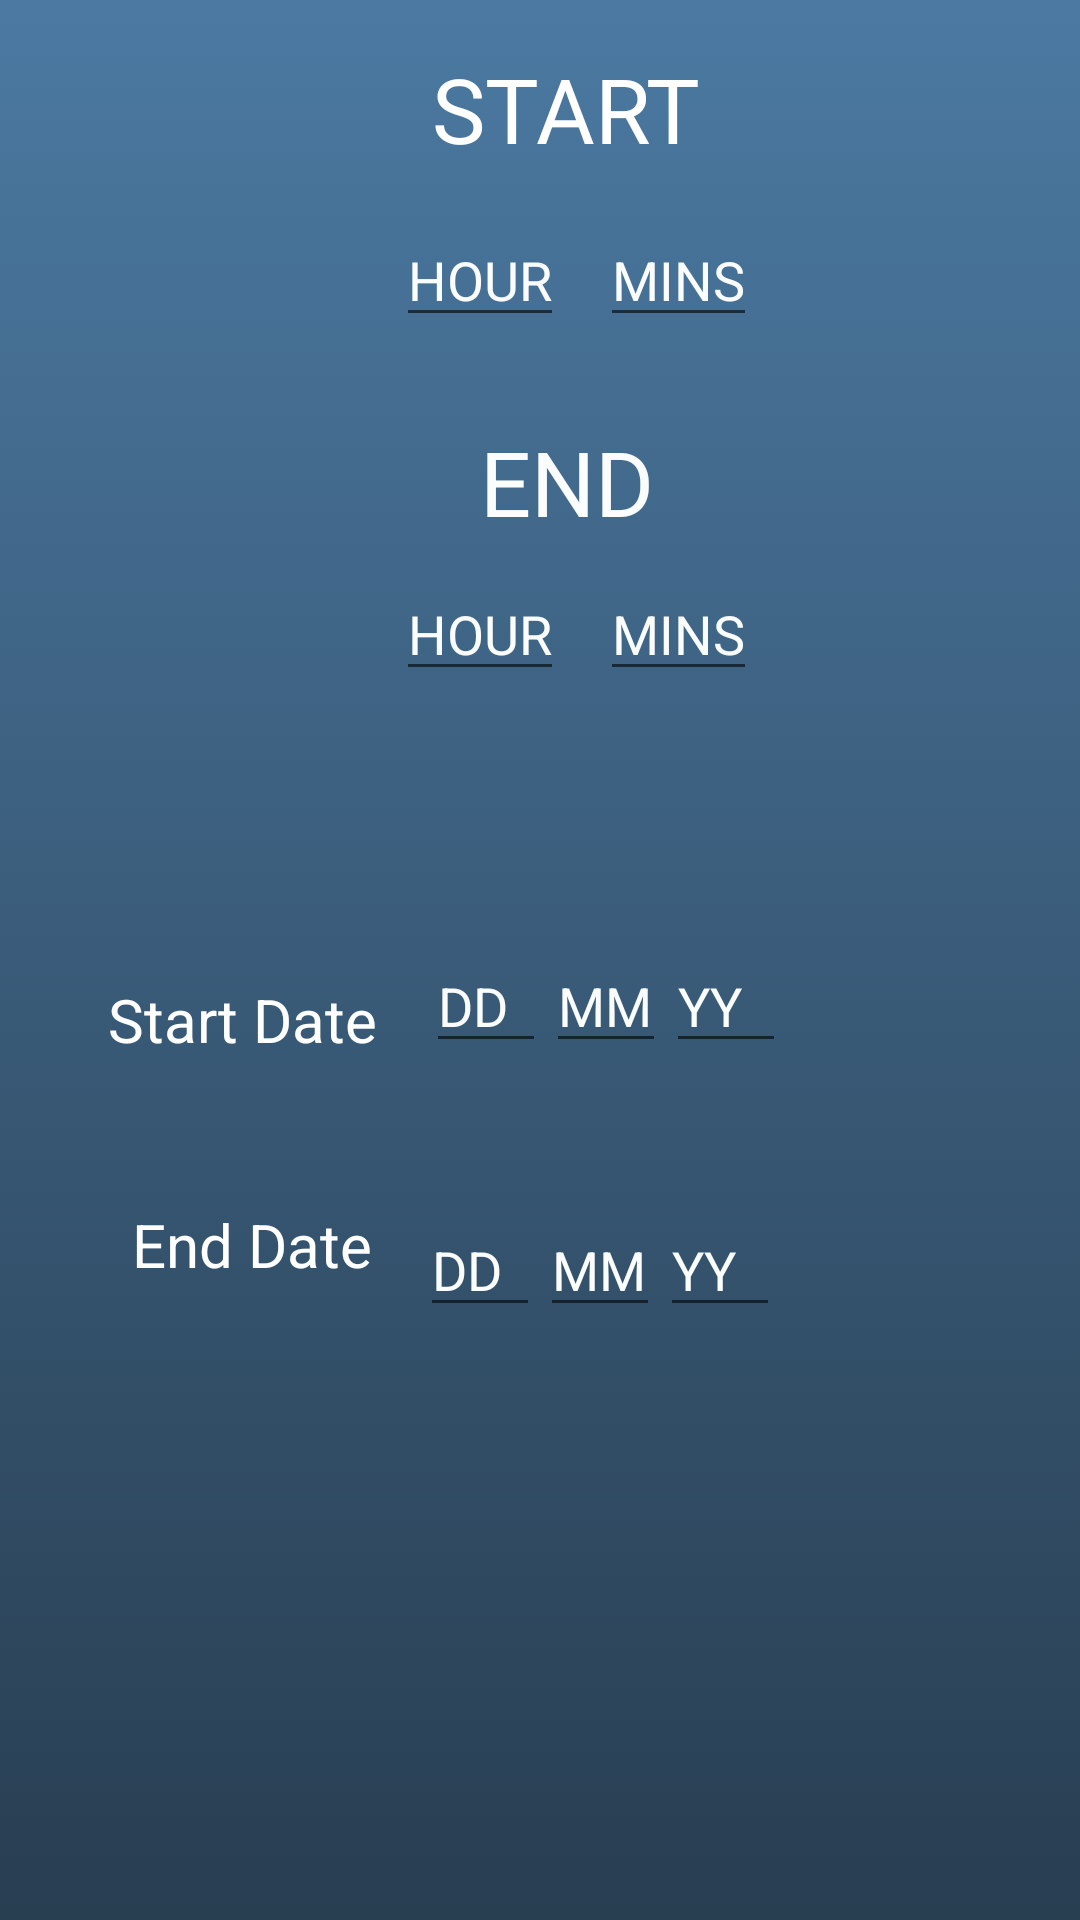

Write the Android layout XML for this screen, with the resource values it uses.
<!-- AndroidManifest.xml: application theme AppTheme -->
<!-- res/layout/activity_account__employee.xml -->
<?xml version="1.0" encoding="utf-8"?>
<android.support.v4.widget.DrawerLayout xmlns:android="http://schemas.android.com/apk/res/android"

    xmlns:app="http://schemas.android.com/apk/res-auto"
    xmlns:tools="http://schemas.android.com/tools"
    android:layout_width="match_parent"
    android:layout_height="match_parent"
    tools:context="com.example.osiris.testapp.Employee_Account"
    android:background="@drawable/background_gradient"
    android:id="@+id/drawable_menu_employee_account">


    <android.support.constraint.ConstraintLayout
        android:layout_width="match_parent"
        android:layout_height="match_parent"
        android:background="@drawable/background_gradient">

        <TextView
            android:id="@+id/textView8"
            android:layout_width="wrap_content"
            android:layout_height="wrap_content"
            android:layout_marginStart="44dp"
            android:layout_marginTop="48dp"
            android:text="End Date"
            android:textSize="20sp"
            app:layout_constraintStart_toStartOf="parent"
            app:layout_constraintTop_toBottomOf="@+id/textView7" />

        <EditText
            android:id="@+id/edd"
            android:layout_width="40dp"
            android:layout_height="40dp"
            android:layout_marginStart="16dp"
            android:layout_marginTop="48dp"
            android:backgroundTint="@color/grey"
            android:hint="DD"
            android:textColor="@color/white"
            android:textColorHint="@color/white"
            app:layout_constraintStart_toEndOf="@+id/textView8"
            app:layout_constraintTop_toBottomOf="@+id/dd" />

        <EditText
            android:id="@+id/emm"
            android:layout_width="40dp"
            android:layout_height="40dp"
            android:layout_marginTop="84dp"
            android:backgroundTint="@color/grey"
            android:hint="MM"
            android:textColor="@color/white"
            android:textColorHint="@color/white"
            app:layout_constraintStart_toEndOf="@+id/dd"
            app:layout_constraintTop_toBottomOf="@+id/endHour" />

        <EditText
            android:id="@+id/eyy"
            android:layout_width="40dp"
            android:layout_height="40dp"
            android:layout_marginTop="48dp"
            android:backgroundTint="@color/grey"
            android:hint="YY"
            android:textColor="@color/white"
            android:textColorHint="@color/white"
            app:layout_constraintStart_toEndOf="@+id/mm"
            app:layout_constraintTop_toBottomOf="@+id/yy" />

        <EditText
            android:id="@+id/endHour"
            android:layout_width="wrap_content"
            android:layout_height="40dp"
            android:layout_marginStart="132dp"
            android:layout_marginTop="12dp"
            android:backgroundTint="@color/grey"
            android:hint="HOUR"
            android:textColor="@color/white"
            android:textColorHint="@color/white"
            app:layout_constraintStart_toStartOf="parent"
            app:layout_constraintTop_toBottomOf="@+id/textView2" />

        <EditText
            android:id="@+id/endMins"
            android:layout_width="wrap_content"
            android:layout_height="40dp"
            android:layout_marginStart="12dp"
            android:layout_marginTop="12dp"
            android:backgroundTint="@color/grey"
            android:hint="MINS"
            android:textColor="@color/white"
            android:textColorHint="@color/white"
            app:layout_constraintStart_toEndOf="@+id/endHour"
            app:layout_constraintTop_toBottomOf="@+id/textView2" />

        <TextView
            android:id="@+id/textView"
            android:layout_width="wrap_content"
            android:layout_height="wrap_content"
            android:layout_marginStart="144dp"
            android:layout_marginTop="16dp"
            android:text="START"
            android:textSize="30sp"
            app:layout_constraintStart_toStartOf="parent"
            app:layout_constraintTop_toTopOf="parent" />

        <EditText
            android:id="@+id/startHour"
            android:layout_width="wrap_content"
            android:layout_height="40dp"
            android:layout_marginStart="132dp"
            android:layout_marginTop="16dp"
            android:backgroundTint="@color/grey"
            android:hint="HOUR"
            android:textColor="@color/white"
            android:textColorHint="@color/white"
            app:layout_constraintStart_toStartOf="parent"
            app:layout_constraintTop_toBottomOf="@+id/textView" />


        <EditText
            android:id="@+id/startMin"
            android:layout_width="wrap_content"
            android:layout_height="40dp"
            android:layout_marginStart="12dp"
            android:layout_marginTop="16dp"
            android:backgroundTint="@color/grey"
            android:hint="MINS"
            android:textColor="@color/white"
            android:textColorHint="@color/white"
            app:layout_constraintStart_toEndOf="@+id/startHour"
            app:layout_constraintTop_toBottomOf="@+id/textView" />


        <TextView
            android:id="@+id/textView2"
            android:layout_width="wrap_content"
            android:layout_height="38dp"
            android:layout_marginStart="160dp"
            android:layout_marginTop="84dp"
            android:backgroundTint="@color/grey"
            android:text="END"
            android:textColor="@color/white"
            android:textColorHint="@color/white"
            android:textSize="30sp"
            app:layout_constraintStart_toStartOf="parent"
            app:layout_constraintTop_toBottomOf="@+id/textView" />


        <TextView
            android:id="@+id/textView7"
            android:layout_width="wrap_content"
            android:layout_height="wrap_content"
            android:layout_marginStart="36dp"
            android:layout_marginTop="148dp"
            android:text="Start Date"
            android:textSize="20sp"
            app:layout_constraintStart_toStartOf="parent"
            app:layout_constraintTop_toBottomOf="@+id/textView2" />

        <EditText
            android:id="@+id/dd"
            android:layout_width="40dp"
            android:layout_height="40dp"
            android:layout_marginStart="16dp"
            android:layout_marginTop="84dp"
            android:backgroundTint="@color/grey"
            android:hint="DD"
            android:textColor="@color/white"
            android:textColorHint="@color/white"
            app:layout_constraintStart_toEndOf="@+id/textView7"
            app:layout_constraintTop_toBottomOf="@+id/endHour" />

        <EditText
            android:id="@+id/mm"
            android:layout_width="40dp"
            android:layout_height="40dp"
            android:layout_marginTop="48dp"
            android:backgroundTint="@color/grey"
            android:hint="MM"
            android:textColor="@color/white"
            android:textColorHint="@color/white"
            app:layout_constraintStart_toEndOf="@+id/edd"
            app:layout_constraintTop_toBottomOf="@+id/emm" />

        <EditText
            android:id="@+id/yy"
            android:layout_width="40dp"
            android:layout_height="40dp"
            android:layout_marginTop="84dp"
            android:backgroundTint="@color/grey"
            android:hint="YY"
            android:textColor="@color/white"
            android:textColorHint="@color/white"
            app:layout_constraintStart_toEndOf="@+id/emm"
            app:layout_constraintTop_toBottomOf="@+id/endHour" />


    </android.support.constraint.ConstraintLayout>

    <android.support.design.widget.NavigationView
        android:layout_width="wrap_content"
        android:layout_height="match_parent"
        app:menu="@menu/navigation_menu"
        android:layout_gravity="start"
        />


</android.support.v4.widget.DrawerLayout>
<!-- resources referenced by this layout -->
<resources>
  <color name="white">#FBFCFC</color>
  <!-- drawable background_gradient (drawable) -->
  <?xml version="1.0" encoding="utf-8"?>
  <selector xmlns:android="http://schemas.android.com/apk/res/android">
      <item>
  
          <shape>
  
              <gradient
                  android:angle="90"
                  android:startColor="#283E51"
                  android:endColor="#4B79A1"
                  />
  
          </shape>
  
      </item>
  </selector>
  <style name="AppTheme" parent="Theme.AppCompat.Light.DarkActionBar">
          
          <item name="android:textColor">#ffffff</item>
          <item name="colorPrimary">@color/colorPrimary</item>
          <item name="colorPrimaryDark">@color/colorPrimaryDark</item>
          <item name="colorAccent">@color/colorAccent</item>
      </style>
  <color name="colorPrimary">#3F51B5</color>
  <color name="colorPrimaryDark">#303f9f</color>
  <color name="colorAccent">#FF4081</color>
</resources>
